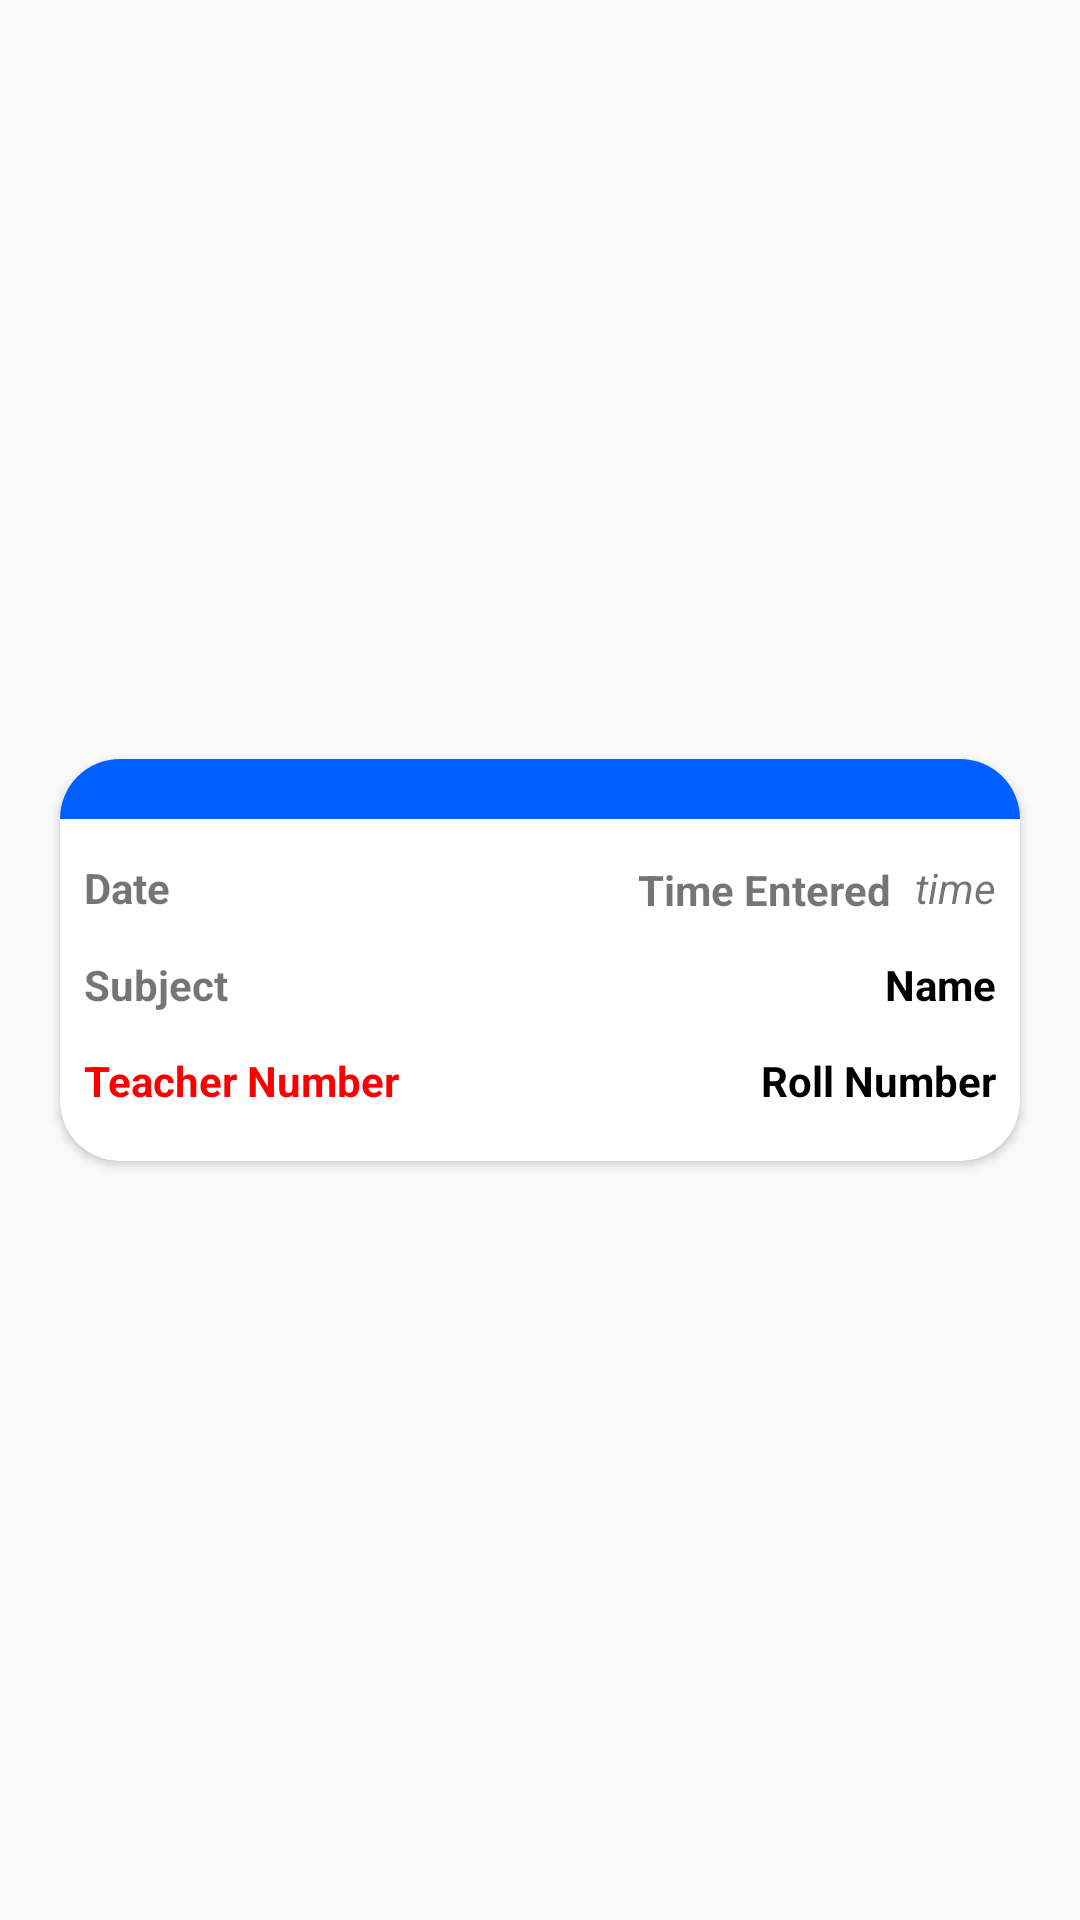

Here is an Android app screen rendered from its layout file. Give the layout XML and the strings, colors and styles it references.
<!-- AndroidManifest.xml: application theme AppTheme -->
<!-- res/layout/student_attendance_display.xml -->
<?xml version="1.0" encoding="utf-8"?>
<androidx.constraintlayout.widget.ConstraintLayout xmlns:android="http://schemas.android.com/apk/res/android"
    xmlns:app="http://schemas.android.com/apk/res-auto"
    xmlns:tools="http://schemas.android.com/tools"
    android:layout_width="match_parent"
    android:layout_height="wrap_content">

    <androidx.cardview.widget.CardView
        android:id="@+id/cardView"
        android:layout_width="match_parent"
        android:layout_height="134dp"
        android:layout_margin="20dp"
        app:cardCornerRadius="20dp"
        app:layout_constraintBottom_toBottomOf="parent"
        app:layout_constraintEnd_toEndOf="parent"
        app:layout_constraintHorizontal_bias="0.125"
        app:layout_constraintStart_toStartOf="parent"
        app:layout_constraintTop_toTopOf="parent">

        <androidx.constraintlayout.widget.ConstraintLayout
            android:layout_width="match_parent"

            android:layout_height="match_parent">


            <View
                android:id="@+id/view"
                android:layout_width="match_parent"
                android:layout_height="20dp"
                android:background="#005FFF"
                app:cornerRadius="20dp"
                app:layout_constraintBottom_toBottomOf="parent"
                app:layout_constraintEnd_toEndOf="parent"
                app:layout_constraintHorizontal_bias="0.428"
                app:layout_constraintStart_toStartOf="parent"
                app:layout_constraintTop_toTopOf="parent"
                app:layout_constraintVertical_bias="0.0" />

            <TextView
                android:id="@+id/time"
                android:layout_width="wrap_content"
                android:layout_height="wrap_content"
                android:layout_marginEnd="8dp"
                android:text="time"
                android:textStyle="italic"
                app:layout_constraintBottom_toTopOf="@+id/textView8"
                app:layout_constraintEnd_toEndOf="parent"
                app:layout_constraintTop_toBottomOf="@+id/view"
                app:layout_constraintVertical_chainStyle="spread" />

            <TextView
                android:id="@+id/textView8"
                android:layout_width="wrap_content"
                android:layout_height="wrap_content"
                android:layout_marginEnd="8dp"
                android:text="Name"
                android:textColor="#000"
                android:textStyle="bold"
                app:layout_constraintBottom_toTopOf="@+id/textView9"
                app:layout_constraintEnd_toEndOf="parent"
                app:layout_constraintTop_toBottomOf="@+id/time" />

            <TextView
                android:id="@+id/textView9"
                android:layout_width="wrap_content"
                android:layout_height="wrap_content"
                android:layout_marginEnd="8dp"
                android:layout_marginBottom="4dp"
                android:text="Roll Number"
                android:textColor="#000"
                android:textStyle="bold"
                app:layout_constraintBottom_toBottomOf="parent"
                app:layout_constraintEnd_toEndOf="parent"
                app:layout_constraintTop_toBottomOf="@+id/textView8" />

            <TextView
                android:id="@+id/textView6"
                android:layout_width="wrap_content"
                android:layout_height="wrap_content"
                android:layout_marginTop="14dp"
                android:layout_marginEnd="8dp"
                android:text="Time Entered"
                android:textStyle="bold"
                app:layout_constraintEnd_toStartOf="@+id/time"
                app:layout_constraintTop_toBottomOf="@+id/view" />

            <TextView
                android:id="@+id/date"
                android:layout_width="wrap_content"
                android:layout_height="wrap_content"
                android:layout_marginStart="8dp"
                android:text="Date"
                android:textStyle="bold"
                app:layout_constraintBottom_toTopOf="@+id/textView11"
                app:layout_constraintStart_toStartOf="parent"
                app:layout_constraintTop_toBottomOf="@+id/view" />

            <TextView
                android:id="@+id/textView10"
                android:layout_width="wrap_content"
                android:layout_height="wrap_content"
                android:layout_marginStart="8dp"
                android:layout_marginBottom="4dp"
                android:text="Teacher Number"
                android:textColor="#FB0000"
                android:textStyle="bold"
                app:layout_constraintBottom_toBottomOf="parent"
                app:layout_constraintStart_toStartOf="parent"
                app:layout_constraintTop_toBottomOf="@+id/textView11" />

            <TextView
                android:id="@+id/textView11"
                android:layout_width="wrap_content"
                android:layout_height="wrap_content"
                android:layout_marginStart="8dp"
                android:text="Subject"
                android:textStyle="bold"
                app:layout_constraintBottom_toTopOf="@+id/textView10"
                app:layout_constraintStart_toStartOf="parent"
                app:layout_constraintTop_toBottomOf="@+id/date" />


        </androidx.constraintlayout.widget.ConstraintLayout>


    </androidx.cardview.widget.CardView>
</androidx.constraintlayout.widget.ConstraintLayout>
<!-- resources referenced by this layout -->
<resources>
  <style name="AppTheme" parent="Theme.AppCompat.Light.NoActionBar">
          
          <item name="colorPrimary">@color/colorPrimary</item>
          <item name="colorPrimaryDark">@color/colorPrimaryDark</item>
          <item name="colorAccent">#032AFF</item>
          <item name="android:textColorSecondary">#FFFFFF</item>
  
  
  
      </style>
  <color name="colorPrimary">#000</color>
  <color name="colorPrimaryDark">#050505</color>
</resources>
